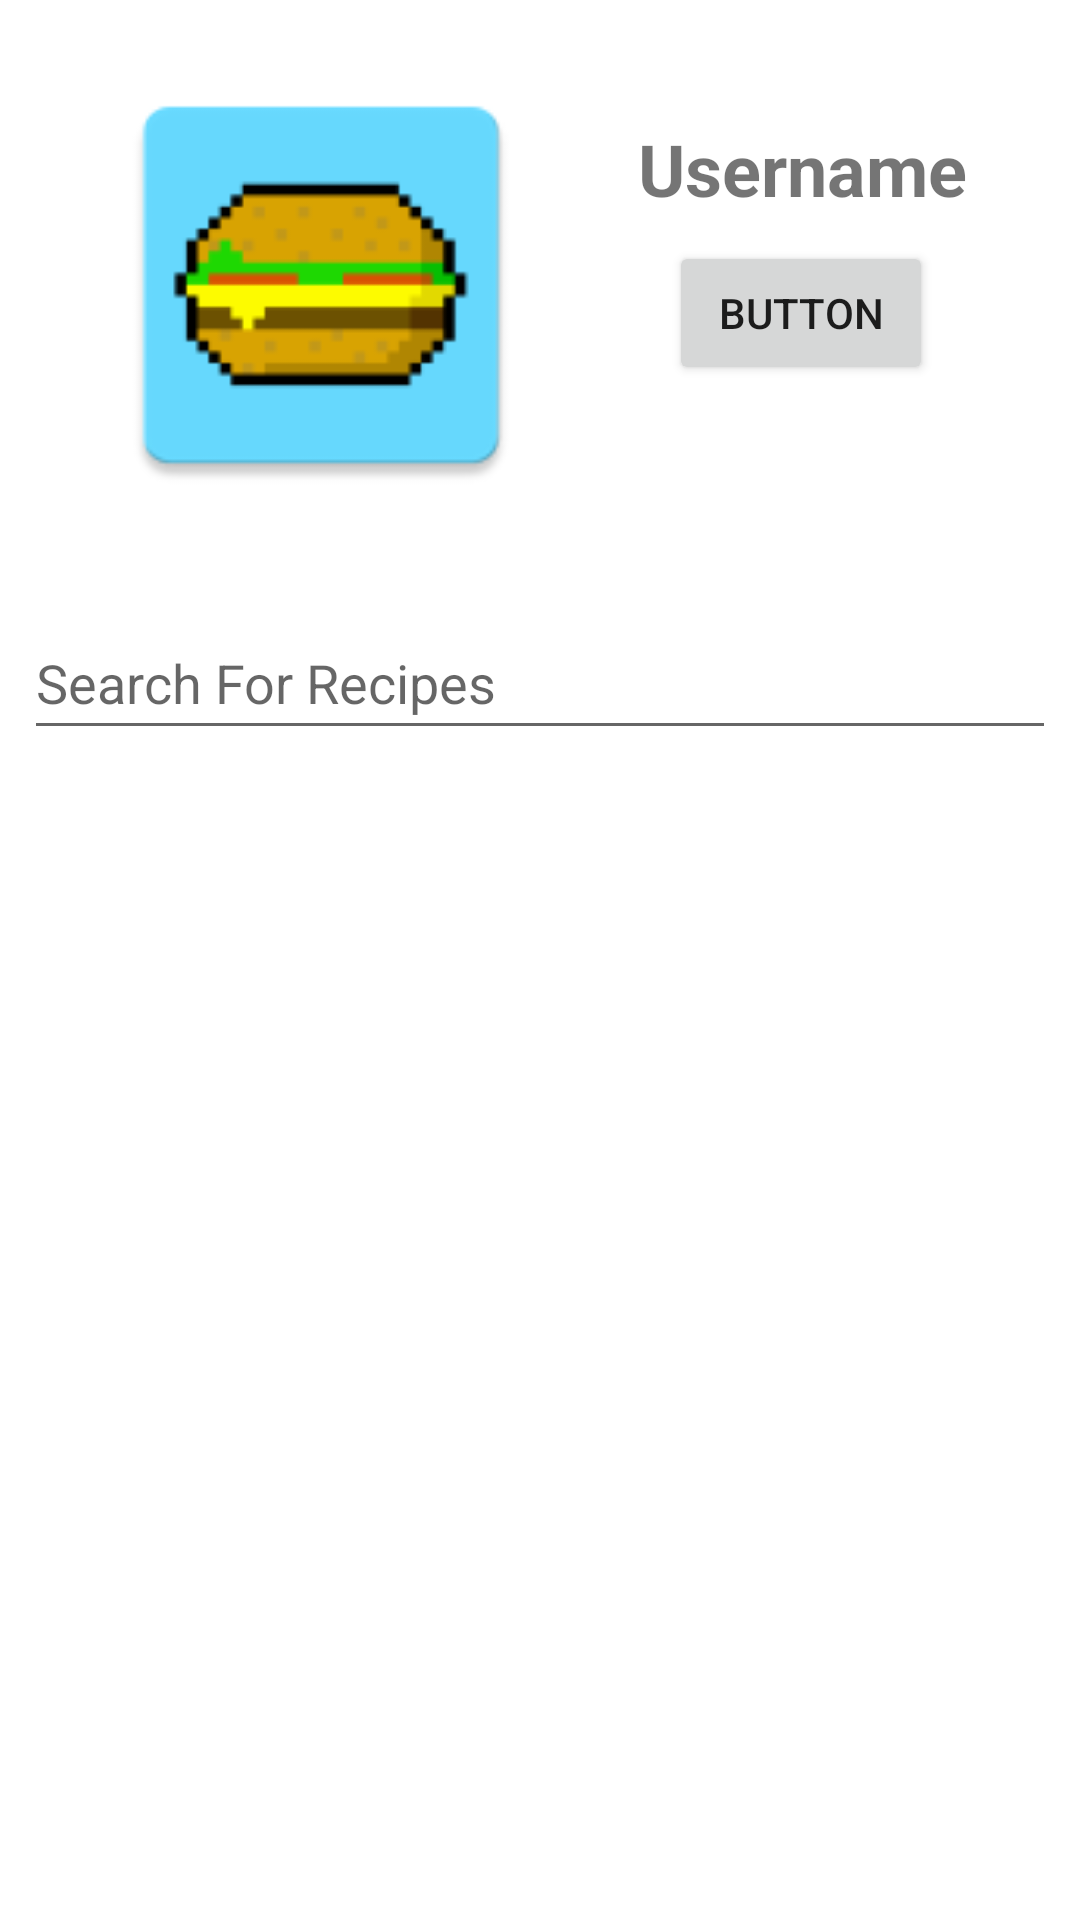

The Android layout XML behind this screen, and the referenced resources:
<!-- AndroidManifest.xml: application theme Theme.Foodie -->
<!-- res/layout/fragment_user_profile.xml -->
<?xml version="1.0" encoding="utf-8"?>
<androidx.coordinatorlayout.widget.CoordinatorLayout
    xmlns:android="http://schemas.android.com/apk/res/android"
    xmlns:app="http://schemas.android.com/apk/res-auto"
    android:padding="8dp"
    android:layout_width="match_parent"
    android:layout_height="match_parent">

    <ScrollView
        android:id="@+id/user_scrollView"
        android:layout_width="match_parent"
        android:layout_height="match_parent"
        android:fillViewport="true"
        app:layout_anchor="@+id/user_scrollView"
        app:layout_anchorGravity="center">

        <androidx.constraintlayout.widget.ConstraintLayout
            android:layout_width="match_parent"
            android:layout_height="wrap_content">

            <ImageView
                android:id="@+id/userProfilePicture"
                android:layout_width="150dp"
                android:layout_height="150dp"
                android:layout_marginStart="24dp"
                android:layout_marginTop="12dp"
                android:src="@mipmap/ic_app_launcher"
                app:layout_constraintStart_toStartOf="parent"
                app:layout_constraintTop_toTopOf="parent" />

            <TextView
                android:id="@+id/usernameUser"
                android:layout_width="wrap_content"
                android:layout_height="wrap_content"
                android:layout_marginTop="32dp"
                android:gravity="center"
                android:text="@string/username"
                android:textSize="24sp"
                android:textStyle="bold"
                app:layout_constraintEnd_toEndOf="parent"
                app:layout_constraintHorizontal_bias="0.509"
                app:layout_constraintStart_toEndOf="@+id/userProfilePicture"
                app:layout_constraintTop_toTopOf="parent" />

            <EditText
                android:id="@+id/recipes_searchText_user"
                android:layout_width="0dp"
                android:layout_height="48dp"
                android:layout_marginTop="32dp"
                android:ems="10"
                android:hint="@string/search_for_recipes"
                app:layout_constraintEnd_toEndOf="parent"
                app:layout_constraintHorizontal_bias="0.0"
                app:layout_constraintHorizontal_weight="3"
                app:layout_constraintStart_toStartOf="parent"
                app:layout_constraintTop_toBottomOf="@+id/userProfilePicture" />

            <androidx.recyclerview.widget.RecyclerView
                android:id="@+id/recipes_recycleView_user"
                android:layout_width="0dp"
                android:layout_height="0dp"
                android:layout_marginTop="8dp"
                app:layout_constraintBottom_toBottomOf="parent"
                app:layout_constraintEnd_toEndOf="parent"
                app:layout_constraintHorizontal_bias="0.0"
                app:layout_constraintStart_toStartOf="parent"
                app:layout_constraintTop_toBottomOf="@+id/recipes_searchText_user"
                app:layout_constraintVertical_bias="0.0" />

            <Button
                android:id="@+id/followUserButton"
                android:layout_width="wrap_content"
                android:layout_height="wrap_content"
                android:layout_marginTop="8dp"
                android:text="@string/button"
                app:layout_constraintEnd_toEndOf="parent"
                app:layout_constraintStart_toEndOf="@+id/userProfilePicture"
                app:layout_constraintTop_toBottomOf="@+id/usernameUser" />

        </androidx.constraintlayout.widget.ConstraintLayout>
    </ScrollView>
</androidx.coordinatorlayout.widget.CoordinatorLayout>
<!-- resources referenced by this layout -->
<resources>
  <!-- mipmap ic_app_launcher: png bitmap (mipmap-hdpi, 2570 bytes) -->
  <string name="button">Button</string>
  <string name="search_for_recipes">Search For Recipes</string>
  <string name="username">Username</string>
  <style name="Theme.Foodie" parent="Theme.MaterialComponents.DayNight.NoActionBar">
          
          <item name="colorPrimary">@color/blue_500</item>
          <item name="colorPrimaryVariant">@color/blue_700</item>
          <item name="colorOnPrimary">@color/white</item>
          
          <item name="colorSecondary">@color/purple_500</item>
          <item name="colorSecondaryVariant">@color/purple_700</item>
          <item name="colorOnSecondary">@color/white</item>
          
          <item name="android:statusBarColor" tools:targetApi="l">?attr/colorPrimaryVariant</item>
          
      </style>
  <color name="blue_500">#03A9F4</color>
  <color name="blue_700">#007AC1</color>
  <color name="white">#FFFFFFFF</color>
  <color name="purple_500">#9C27B0</color>
  <color name="purple_700">#6A0080</color>
</resources>
